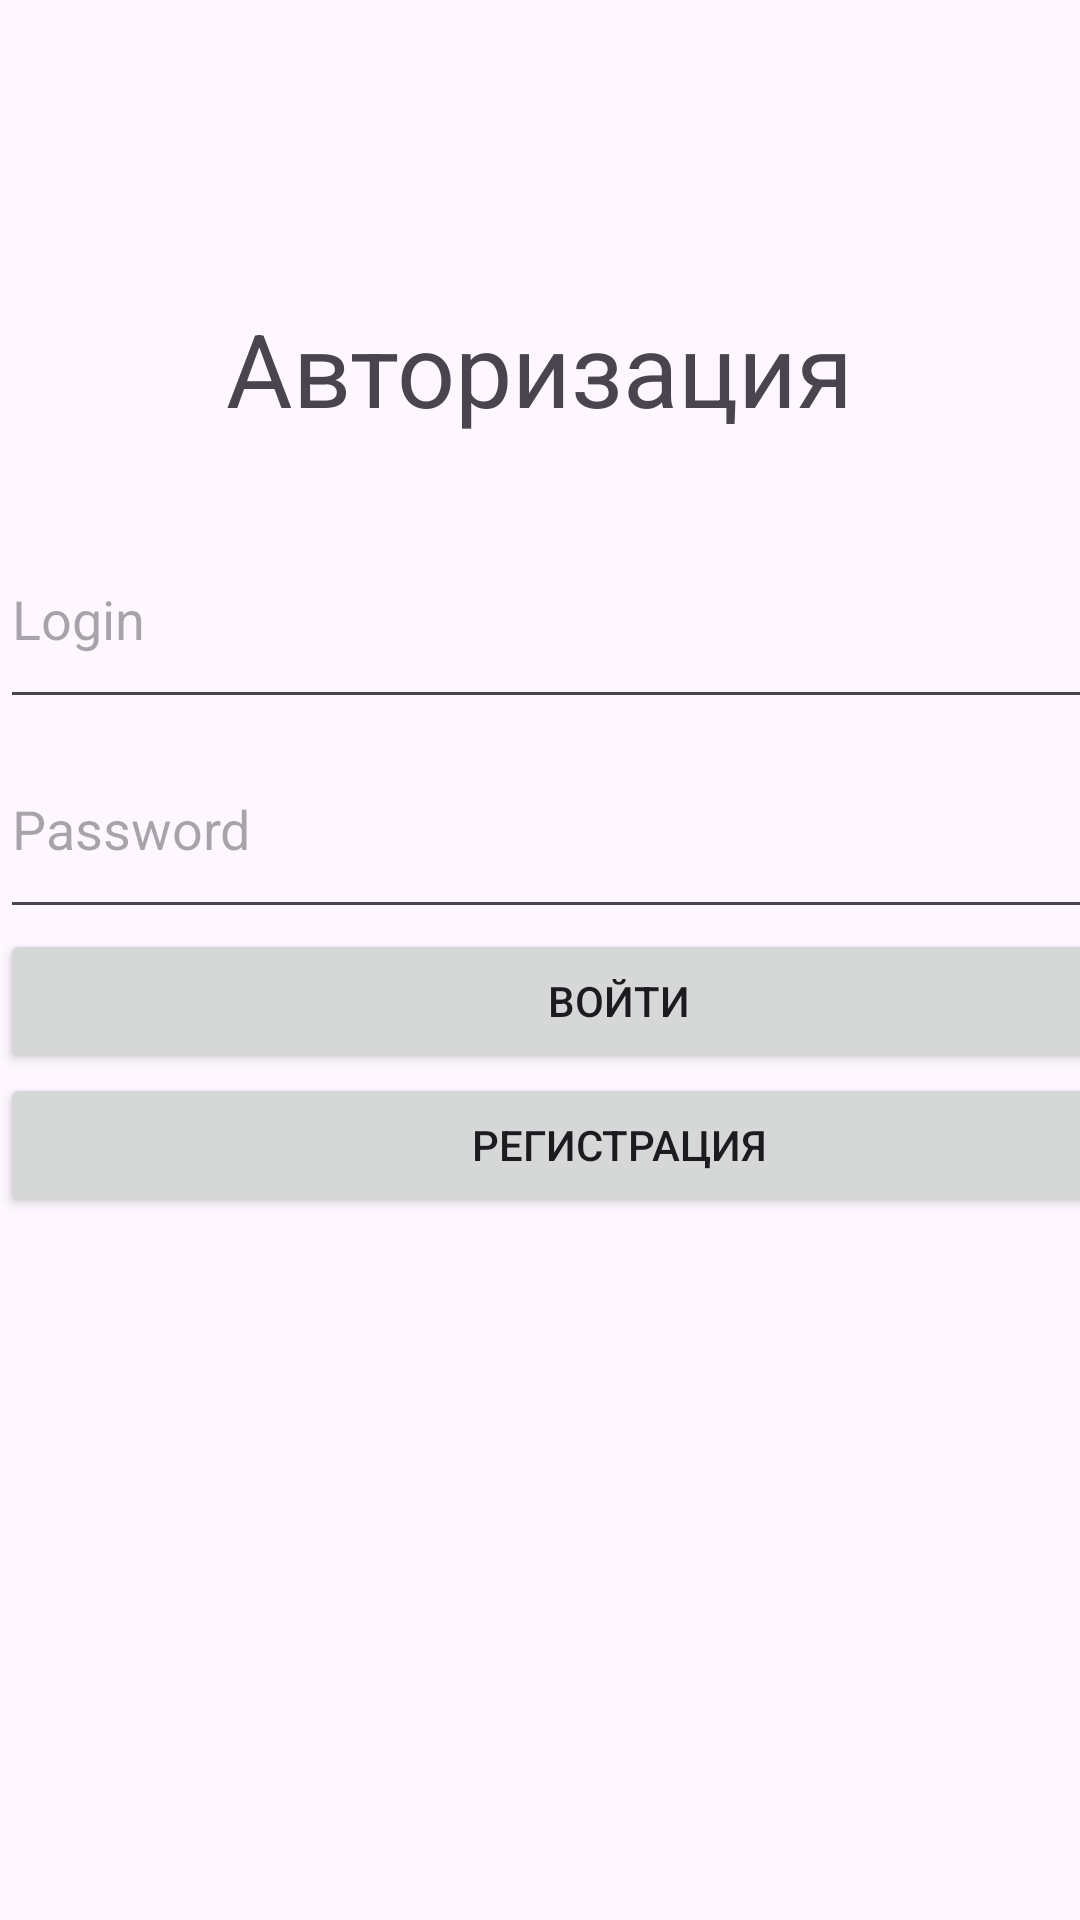

Layout XML and referenced resources for this Android screen:
<!-- AndroidManifest.xml: application theme Theme.Kamenev_kur_1 -->
<!-- res/layout/activity_auth.xml -->
<?xml version="1.0" encoding="utf-8"?>
<androidx.constraintlayout.widget.ConstraintLayout xmlns:android="http://schemas.android.com/apk/res/android"
    xmlns:app="http://schemas.android.com/apk/res-auto"
    xmlns:tools="http://schemas.android.com/tools"
    android:layout_width="match_parent"
    android:layout_height="match_parent"
    tools:context=".AuthActivity">

    <LinearLayout
        android:layout_width="413dp"
        android:layout_height="301dp"
        android:orientation="vertical"
        app:layout_constraintBottom_toBottomOf="parent"
        app:layout_constraintStart_toStartOf="parent"
        app:layout_constraintTop_toTopOf="parent">

        <EditText
            android:id="@+id/etLogin"
            android:layout_width="match_parent"
            android:layout_height="70dp"
            android:ems="10"
            android:hint="Login"
            android:inputType="text" />

        <EditText
            android:id="@+id/etPassword"
            android:layout_width="match_parent"
            android:layout_height="70dp"
            android:ems="10"
            android:hint="Password"
            android:inputType="text" />

        <Button
            android:id="@+id/btnAuth"
            android:layout_width="match_parent"
            android:layout_height="wrap_content"
            android:text="Войти" />

        <Button
            android:id="@+id/btnReg"
            android:layout_width="match_parent"
            android:layout_height="wrap_content"
            android:text="Регистрация" />
    </LinearLayout>

    <TextView
        android:id="@+id/textView"
        android:layout_width="wrap_content"
        android:layout_height="wrap_content"
        android:layout_marginTop="100dp"
        android:text="Авторизация"
        android:textSize="34sp"
        app:layout_constraintEnd_toEndOf="parent"
        app:layout_constraintStart_toStartOf="parent"
        app:layout_constraintTop_toTopOf="parent" />
</androidx.constraintlayout.widget.ConstraintLayout>
<!-- resources referenced by this layout -->
<resources>
  <style name="Theme.Kamenev_kur_1" parent="Base.Theme.Kamenev_kur_1" />
  <style name="Base.Theme.Kamenev_kur_1" parent="Theme.Material3.DayNight.NoActionBar">
          
          
      </style>
</resources>
